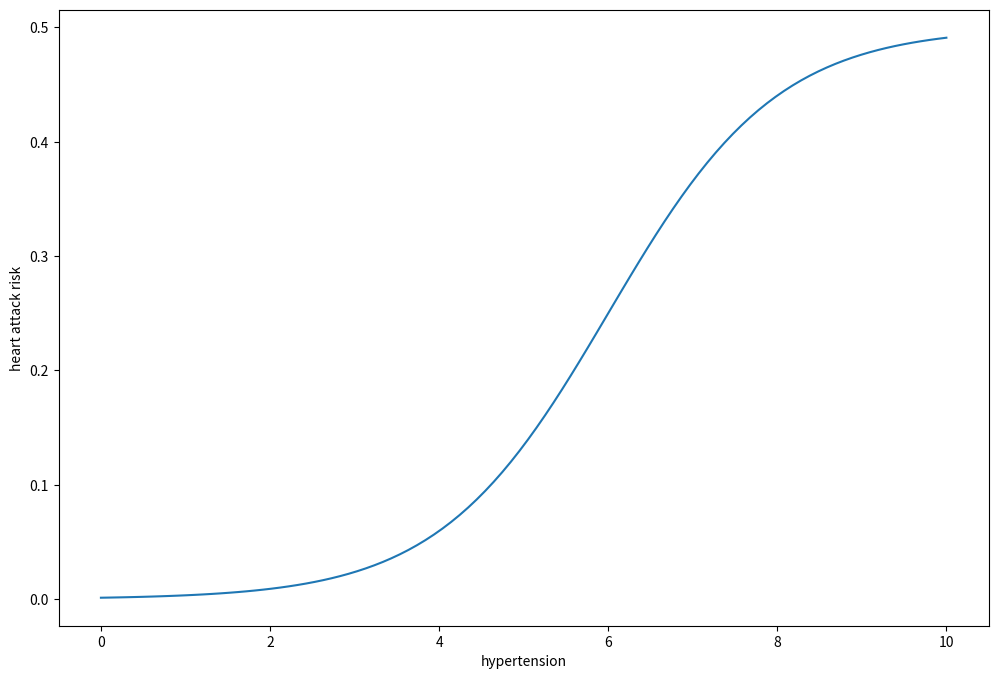
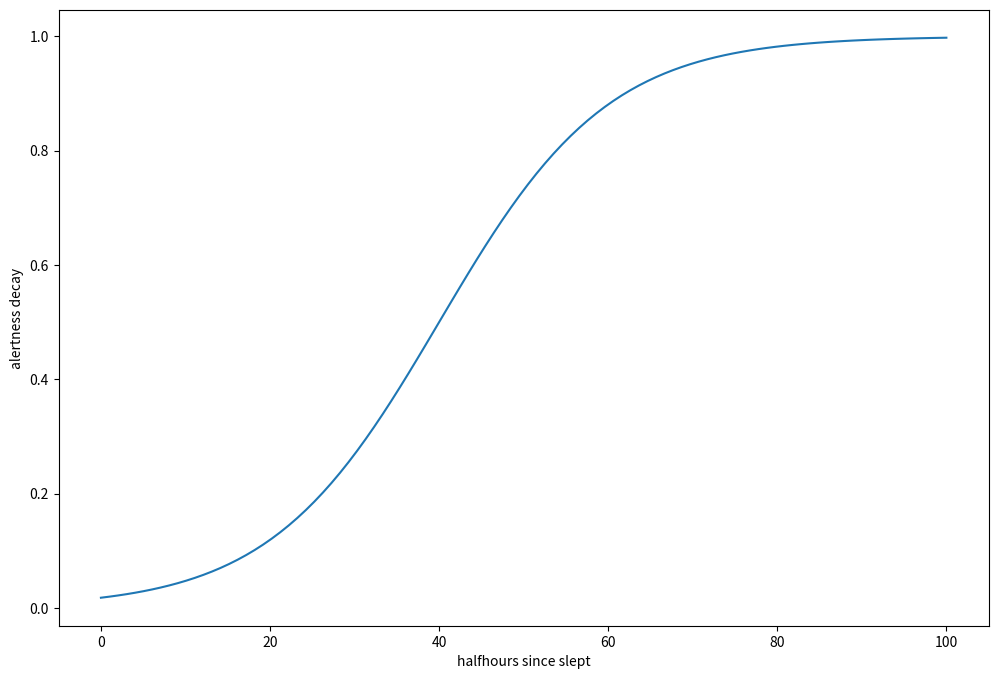
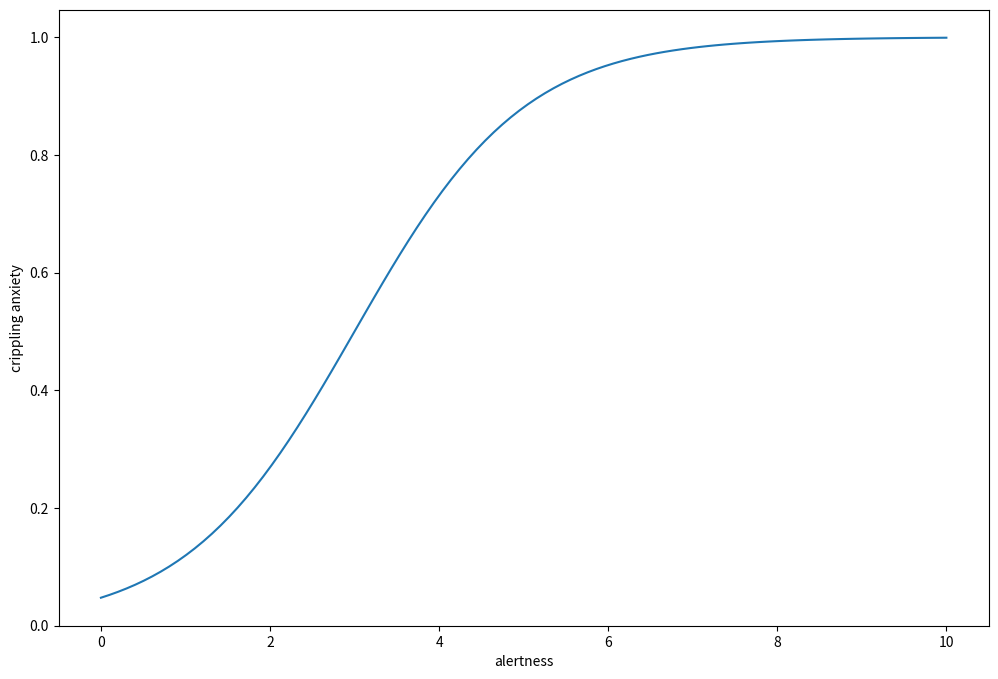
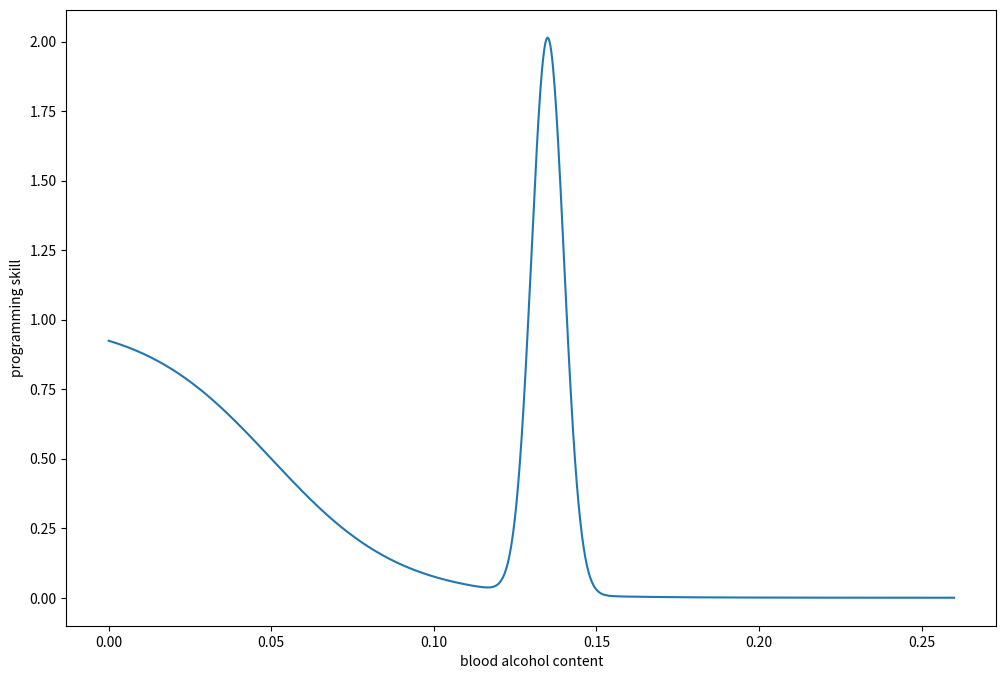

Reproduce these figures in Python, in order.
import numpy as np
import matplotlib.pyplot as plt

state = {
    'alertness': 0,
    'hypertension': 0,
    'intoxication': 0,
    'time_since_slept': 0,
    'time_elapsed': 0,
    'work_done': 0
}


def wakeup(state):
    state['alertness'] = np.random.uniform(0.7, 1.3)
    state['time_since_slept'] = 0

wakeup(state)
print(state)


def drink_coffee(state):
    state['alertness'] += np.random.uniform(0, 1)
    state['hypertension'] += np.random.uniform(0, 0.3)


drink_coffee(state)
print(state)


def drink_beer(state):
    state['alertness'] -= np.random.uniform(0, 0.5)
    state['hypertension'] += np.random.uniform(0, 0.3)
    state['intoxication'] += np.random.uniform(0.01, 0.03)


drink_beer(state)
print(state)


def sigmoid(x):
    return 1 / (1 + np.exp(-x))


def heart_attack_risk(hypertension, heart_attack_proclivity=0.5):
    return heart_attack_proclivity * sigmoid(hypertension - 6)


plt.figure(figsize=(12,8))
xspace = np.linspace(0,10,100)
plt.xlabel('hypertension')
plt.ylabel('heart attack risk')
plt.plot(xspace, heart_attack_risk(xspace))
plt.show()


def heart_attack_occured(state, heart_attack_proclivity=0.5):
    return np.random.uniform(0, 1) < heart_attack_risk(state['hypertension'], heart_attack_proclivity)


print(heart_attack_occured(state))


def alertness_decay(time_since_slept):
    return sigmoid((time_since_slept - 40)/10)


plt.figure(figsize=(12,8))
xspace = np.linspace(0, 100, 100)
plt.xlabel('halfhours since slept')
plt.ylabel('alertness decay')
plt.plot(xspace, alertness_decay(xspace))
plt.show()

decay_rate = 0.97
half_life = decay_rate ** 24
print(half_life)


def half_hour_passed(state):
    state['alertness'] -= alertness_decay(state['time_since_slept'])
    state['hypertension'] = decay_rate * state['hypertension']
    state['intoxication'] = decay_rate * state['intoxication']
    state['time_since_slept'] += 1
    state['time_elapsed'] += 1


half_hour_passed(state)
print(state)


def crippling_anxiety(alertness):
    return sigmoid(alertness - 3)


plt.figure(figsize=(12,8))
xspace = np.linspace(0, 10, 100)
plt.xlabel('alertness')
plt.ylabel('crippling anxiety')
plt.plot(xspace, crippling_anxiety(xspace))
plt.show()


def gaussian(x, mu, sig):
    return np.exp(-np.power(x - mu, 2.) / (2 * np.power(sig, 2.)))


def ballmer_function(intoxication):
    return sigmoid((0.05 - intoxication) * 50) + 2 * gaussian(intoxication, 0.135, 0.005)


plt.figure(figsize=(12,8))
xspace = np.linspace(0, 0.26, 1000)
plt.xlabel('blood alcohol content')
plt.ylabel('programming skill')
plt.plot(xspace, ballmer_function(xspace))
plt.show()


def productivity(state):
    p = 1
    p *= state['alertness']
    p *= 1 - crippling_anxiety(state['alertness'])
    p *= ballmer_function(state['intoxication'])
    return p


print(state)
productivity(state)


def work(state):
    state['work_done'] += productivity(state)
    half_hour_passed(state)


work(state)
print(state)
